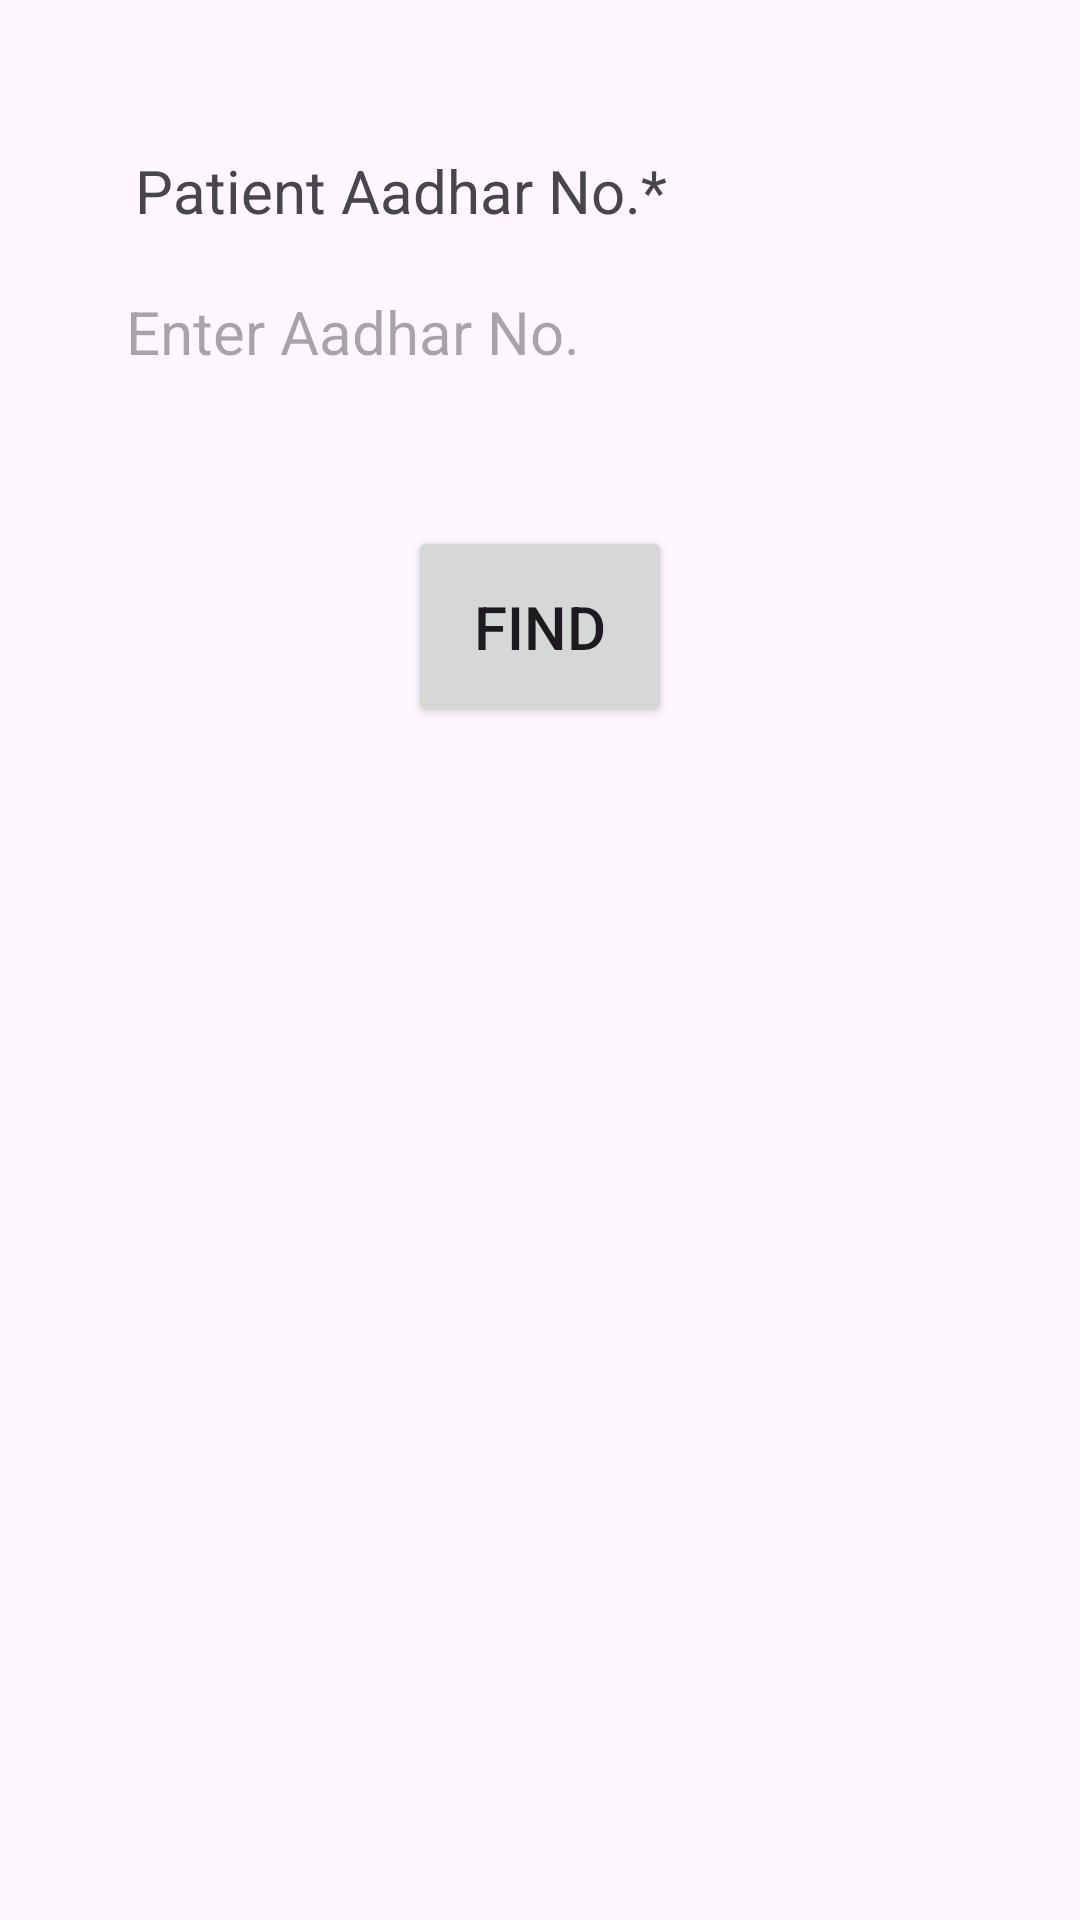

Layout XML and referenced resources for this Android screen:
<!-- AndroidManifest.xml: application theme Theme.DrugManagement -->
<!-- res/layout/fragment_get_patient_info.xml -->
<?xml version="1.0" encoding="utf-8"?>
<androidx.constraintlayout.widget.ConstraintLayout xmlns:android="http://schemas.android.com/apk/res/android"
    xmlns:tools="http://schemas.android.com/tools"
    android:layout_width="match_parent"
    android:layout_height="match_parent"
    xmlns:app="http://schemas.android.com/apk/res-auto"
    tools:context=".HomeScreen.Retailer.fragment_get_patientInfo"
    android:padding="20dp">

    <TextView
        android:id="@+id/textView11"
        android:layout_width="match_parent"
        android:layout_height="wrap_content"
        android:layout_marginLeft="10dp"
        android:layout_marginRight="10dp"
        android:clickable="false"
        android:paddingStart="15dp"
        android:layout_marginTop="30dp"
        android:text="Patient Aadhar No.*"
        android:textSize="20sp"
        app:layout_constraintEnd_toEndOf="parent"
        app:layout_constraintStart_toStartOf="parent"
        app:layout_constraintTop_toTopOf="parent" />

    <EditText
        android:id="@+id/editText_aadhar"
        android:layout_width="match_parent"
        android:layout_height="wrap_content"
        android:layout_marginLeft="10dp"
        android:layout_marginTop="8dp"
        android:layout_marginRight="10dp"
        android:background="@drawable/edittext_border"
        android:ems="10"
        android:hint="Enter Aadhar No."
        android:inputType="text"
        android:padding="12dp"
        android:textSize="20sp"
        app:layout_constraintEnd_toEndOf="parent"
        app:layout_constraintStart_toStartOf="parent"
        app:layout_constraintTop_toBottomOf="@+id/textView11" />


    <Button
        android:id="@+id/btn_findr"
        android:layout_width="wrap_content"
        android:layout_height="wrap_content"
        android:padding="20dp"
        android:text="Find"
        android:textSize="20sp"
        app:layout_constraintBottom_toBottomOf="parent"
        app:layout_constraintEnd_toEndOf="parent"
        app:layout_constraintStart_toStartOf="parent"
        app:layout_constraintTop_toBottomOf="@+id/editText_aadhar"
        app:layout_constraintVertical_bias="0.094" />

    <ProgressBar
        android:id="@+id/progressBar"
        style="?android:attr/progressBarStyle"
        android:layout_width="80dp"
        android:layout_height="80dp"
        android:elevation="5dp"
        app:layout_constraintBottom_toBottomOf="parent"
        app:layout_constraintEnd_toEndOf="parent"
        app:layout_constraintHorizontal_bias="0.5"
        app:layout_constraintStart_toStartOf="parent"

        app:layout_constraintTop_toTopOf="parent"
        app:layout_constraintVertical_bias="0.5"
        android:visibility="gone"/>

</androidx.constraintlayout.widget.ConstraintLayout>
<!-- resources referenced by this layout -->
<resources>
  <style name="Theme.DrugManagement" parent="Base.Theme.DrugManagement" />
  <style name="Base.Theme.DrugManagement" parent="Theme.Material3.DayNight.NoActionBar">
          
          
      </style>
</resources>
